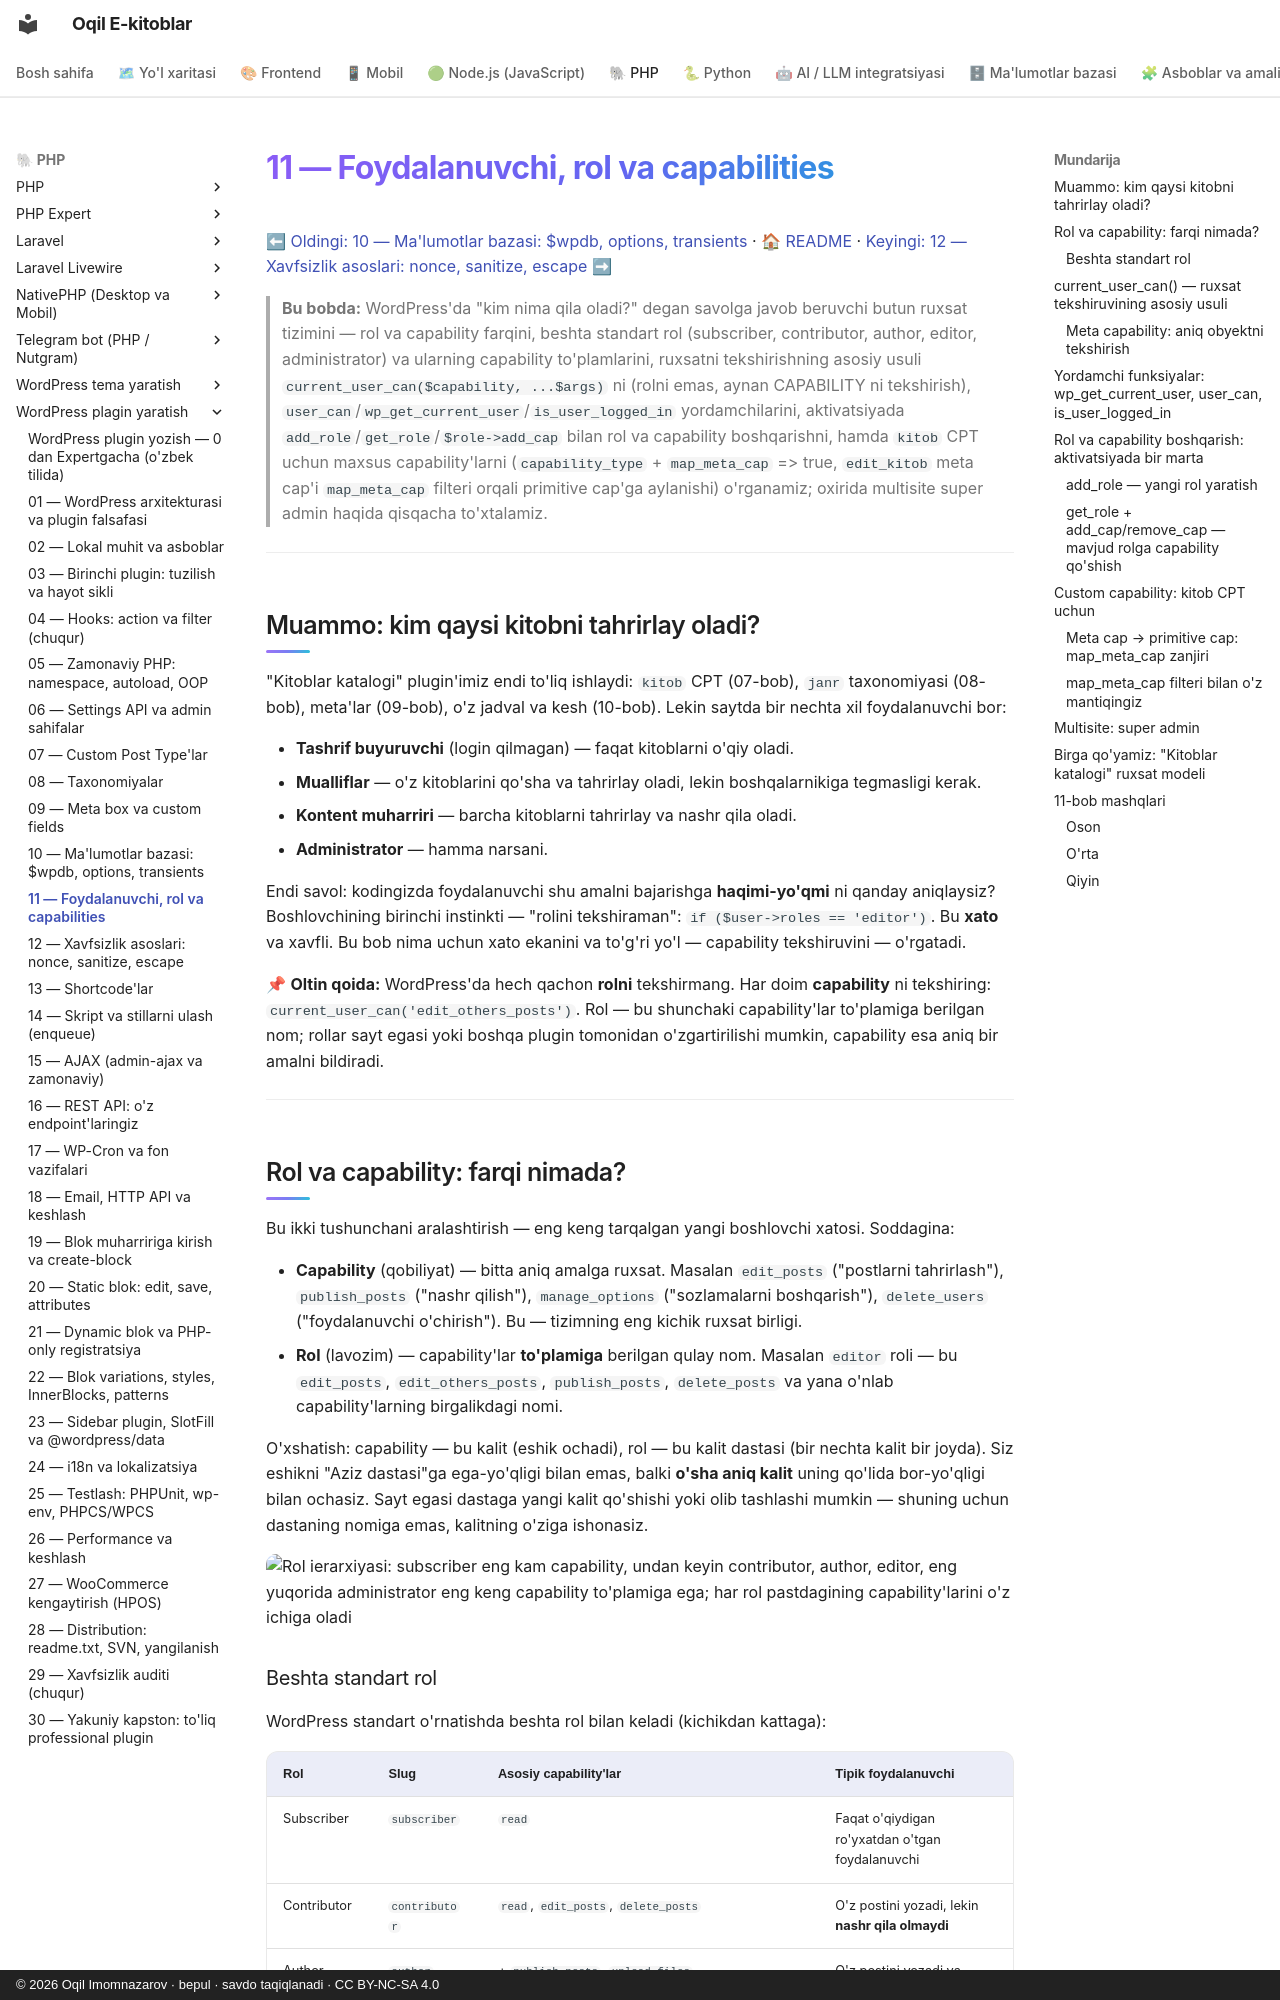

repository: iOqil/e-book · page: wp-plugin/11-rollar-capabilities/index.html · generator: mkdocs · copyright: © 2026 Oqil Imomnazarov · bepul · savdo taqiqlanadi · CC BY-NC-SA 4.0

# 11 — Foydalanuvchi, rol va capabilities

[⬅ Oldingi: 10 — Ma'lumotlar bazasi: $wpdb, options, transients](./10-malumotlar-bazasi.md) · [🏠 README](./README.md) · [Keyingi: 12 — Xavfsizlik asoslari: nonce, sanitize, escape ➡](./12-xavfsizlik-asoslari.md)

> **Bu bobda:** WordPress'da "kim nima qila oladi?" degan savolga javob beruvchi butun ruxsat tizimini — rol va capability farqini, beshta standart rol (subscriber, contributor, author, editor, administrator) va ularning capability to'plamlarini, ruxsatni tekshirishning asosiy usuli `current_user_can($capability, ...$args)` ni (rolni emas, aynan CAPABILITY ni tekshirish), `user_can`/`wp_get_current_user`/`is_user_logged_in` yordamchilarini, aktivatsiyada `add_role`/`get_role`/`$role->add_cap` bilan rol va capability boshqarishni, hamda `kitob` CPT uchun maxsus capability'larni (`capability_type` + `map_meta_cap` => true, `edit_kitob` meta cap'i `map_meta_cap` filteri orqali primitive cap'ga aylanishi) o'rganamiz; oxirida multisite super admin haqida qisqacha to'xtalamiz.

---

## Muammo: kim qaysi kitobni tahrirlay oladi?

"Kitoblar katalogi" plugin'imiz endi to'liq ishlaydi: `kitob` CPT (07-bob), `janr` taxonomiyasi (08-bob), meta'lar (09-bob), o'z jadval va kesh (10-bob). Lekin saytda bir nechta xil foydalanuvchi bor:

- **Tashrif buyuruvchi** (login qilmagan) — faqat kitoblarni o'qiy oladi.
- **Mualliflar** — o'z kitoblarini qo'sha va tahrirlay oladi, lekin boshqalarnikiga tegmasligi kerak.
- **Kontent muharriri** — barcha kitoblarni tahrirlay va nashr qila oladi.
- **Administrator** — hamma narsani.

Endi savol: kodingizda foydalanuvchi shu amalni bajarishga **haqimi-yo'qmi** ni qanday aniqlaysiz? Boshlovchining birinchi instinkti — "rolini tekshiraman": `if ($user->roles == 'editor')`. Bu **xato** va xavfli. Bu bob nima uchun xato ekanini va to'g'ri yo'l — capability tekshiruvini — o'rgatadi.

📌 **Oltin qoida:** WordPress'da hech qachon **rolni** tekshirmang. Har doim **capability** ni tekshiring: `current_user_can('edit_others_posts')`. Rol — bu shunchaki capability'lar to'plamiga berilgan nom; rollar sayt egasi yoki boshqa plugin tomonidan o'zgartirilishi mumkin, capability esa aniq bir amalni bildiradi.

---

## Rol va capability: farqi nimada?

Bu ikki tushunchani aralashtirish — eng keng tarqalgan yangi boshlovchi xatosi. Soddagina:

- **Capability** (qobiliyat) — bitta aniq amalga ruxsat. Masalan `edit_posts` ("postlarni tahrirlash"), `publish_posts` ("nashr qilish"), `manage_options` ("sozlamalarni boshqarish"), `delete_users` ("foydalanuvchi o'chirish"). Bu — tizimning eng kichik ruxsat birligi.
- **Rol** (lavozim) — capability'lar **to'plamiga** berilgan qulay nom. Masalan `editor` roli — bu `edit_posts`, `edit_others_posts`, `publish_posts`, `delete_posts` va yana o'nlab capability'larning birgalikdagi nomi.

O'xshatish: capability — bu kalit (eshik ochadi), rol — bu kalit dastasi (bir nechta kalit bir joyda). Siz eshikni "Aziz dastasi"ga ega-yo'qligi bilan emas, balki **o'sha aniq kalit** uning qo'lida bor-yo'qligi bilan ochasiz. Sayt egasi dastaga yangi kalit qo'shishi yoki olib tashlashi mumkin — shuning uchun dastaning nomiga emas, kalitning o'ziga ishonasiz.

![Rol ierarxiyasi: subscriber eng kam capability, undan keyin contributor, author, editor, eng yuqorida administrator eng keng capability to'plamiga ega; har rol pastdagining capability'larini o'z ichiga oladi](rasmlar/wpp11-rol-ierarxiya.svg)
